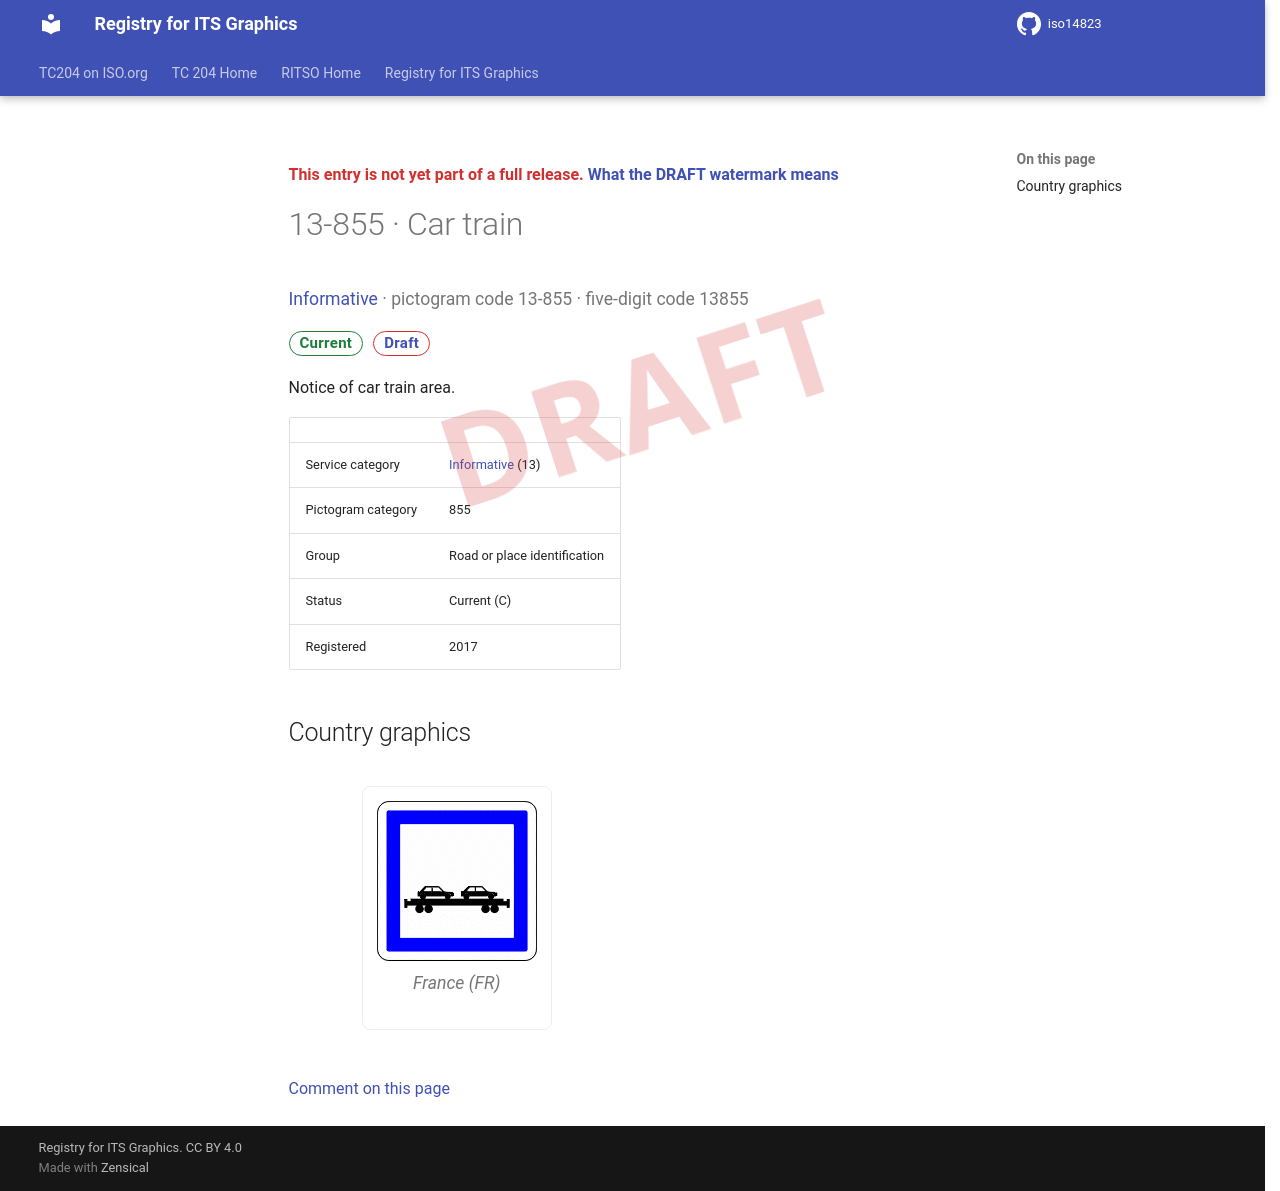

repository: k-vaughn/iso14823 · page: v0.1.0-alpha.1/signs/13-855/index.html · generator: mkdocs

<div class="draft4-watermark" aria-hidden="true"></div>

<p class="draft-note">This entry is not yet part of a full release. <a href="../#draft-watermark">What the DRAFT watermark means</a></p>

# 13-855 · Car train

<p class="sign-kicker"><a href="../categories/13/">Informative</a> · pictogram code 13-855 · five-digit code 13855</p>
<p class="sign-chips"><span class="chip chip-current">Current</span> <a class="chip chip-draft" href="../#draft-watermark">Draft</a></p>
<p>Notice of car train area.</p>
| | |
| --- | --- |
| Service category | <a href="../categories/13/">Informative</a> (13) |
| Pictogram category | 855 |
| Group | Road or place identification |
| Status | Current (C) |
| Registered | 2017 |

## Country graphics

<div class="sign-grid">
<figure class="sign-card">
<img src="../graphics/fr/13-855.png" alt="France graphic for Car train (13-855)" loading="lazy">

<figcaption>France (FR)</figcaption>
</figure>
</div>

[Comment on this page](https://github.com/k-vaughn/iso14823/issues/new?template=page-feedback.yml&title=%5BPage+feedback%5D+13-855+%C2%B7+Car+train&page-title=13-855+%C2%B7+Car+train&page-path=signs%2F13-855.md)
